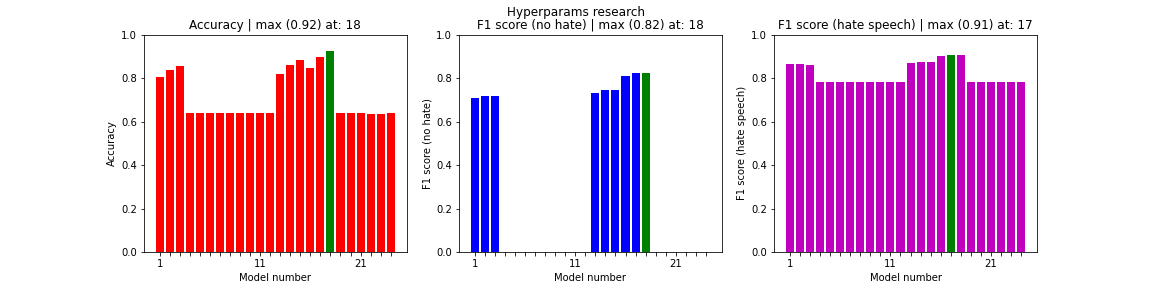

Data behind this chart, as committed beside it:
, acc, val_acc, loss, f1s0, f1s1
0, 0.8058, 0.8138, 0.4368, 0.7101, 0.8626
1, 0.8358, 0.8165, 0.4563, 0.717, 0.8641
2, 0.8543, 0.8136, 0.5105, 0.7161, 0.8611
3, 0.6392, 0.6398, 0.6539, 0.0, 0.7803
4, 0.6395, 0.6398, 0.6538, 0.0, 0.7803
5, 0.6396, 0.6398, 0.6537, 0.0, 0.7803
6, 0.6398, 0.6398, 0.6518, 0.0, 0.7803
7, 0.6398, 0.6398, 0.6502, 0.0, 0.7803
8, 0.6398, 0.6398, 0.6478, 0.0, 0.7803
9, 0.6392, 0.6398, 0.6526, 0.0, 0.7803
10, 0.6395, 0.6398, 0.6511, 0.0, 0.7803
11, 0.6396, 0.6398, 0.6478, 6.710283509478275e-05, 0.7803
12, 0.82, 0.8238, 0.4195, 0.7302, 0.8685
13, 0.8598, 0.8295, 0.4286, 0.7434, 0.872
14, 0.8822, 0.8296, 0.4624, 0.7458, 0.8715
15, 0.8481, 0.8714, 0.3197, 0.8072, 0.9031
16, 0.8966, 0.8788, 0.3328, 0.8231, 0.9076
17, 0.9229, 0.8773, 0.3824, 0.825, 0.9052
18, 0.6398, 0.6398, 0.6535, 0.0, 0.7803
19, 0.6398, 0.6398, 0.6532, 0.0, 0.7803
20, 0.6398, 0.6398, 0.653, 0.0, 0.7803
21, 0.6341, 0.6398, 0.6534, 0.0, 0.7803
22, 0.6369, 0.6398, 0.6532, 0.0, 0.7803
23, 0.6379, 0.6398, 0.653, 0.0, 0.7803
